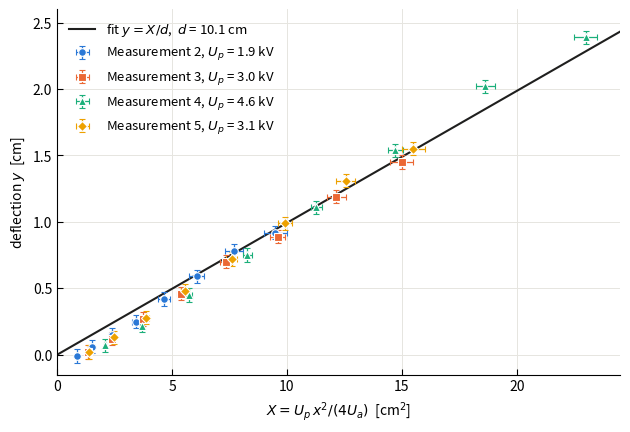

Source code (Python):
import numpy as np
import matplotlib.pyplot as plt

# Settings
U_a = 5.0            # accelerating voltage [kV]
dU_p = 0.1           # uncertainty plate voltage [kV]
dy = 0.05            # readout uncertainty y [cm]
x = np.arange(3, 11) # positions where y is read [cm]

# Measurements: plate voltage [kV] and deflection y [cm] at x = 3..10 cm
data = {
    "Measurement 2": (1.9, [-0.01, 0.06, 0.15, 0.25, 0.42, 0.59, 0.78, 0.92]),
    "Measurement 3": (3.0, [0.02, 0.12, 0.27, 0.46, 0.70, 0.89, 1.19, 1.45]),
    "Measurement 4": (4.6, [0.07, 0.22, 0.45, 0.75, 1.11, 1.54, 2.02, 2.39]),
    "Measurement 5": (3.1, [0.02, 0.13, 0.28, 0.48, 0.72, 0.99, 1.31, 1.55]),
}

colors = ["#2a78d6", "#eb6834", "#1baf7a", "#eda100"]
markers = ["o", "s", "^", "D"]

fig, ax = plt.subplots(figsize=(6.4, 4.4), dpi=200)

X_all, y_all = [], []
for (name, (U_p, y)), c, m in zip(data.items(), colors, markers):
    y = np.array(y)
    X = U_p * x**2 / (4 * U_a)        # X = U_p x^2 / (4 U_a)  [cm^2]
    dX = dU_p * x**2 / (4 * U_a)
    ax.errorbar(X, y, xerr=dX, yerr=dy, fmt=m, ms=5.5, color=c, mec="white",
                mew=0.8, elinewidth=0.9, capsize=2,
                label=f"{name}, $U_p$ = {U_p} kV", zorder=3)
    X_all += list(X)
    y_all += list(y)

X_all = np.array(X_all)
y_all = np.array(y_all)

# Least-squares fit y = s*X through the origin, s = 1/d
s = np.sum(X_all * y_all) / np.sum(X_all**2)
res = y_all - s * X_all
ds = np.sqrt(np.sum(res**2) / (len(X_all) - 1) / np.sum(X_all**2))
d = 1 / s

# Total uncertainty: fit + U_a (0.1/5) + U_p (about 3.3 %)
rel = np.sqrt((ds / s)**2 + (0.1 / U_a)**2 + 0.033**2)
print(f"slope 1/d = {s:.4f} +/- {ds:.4f} 1/cm")
print(f"d = {d:.2f} +/- {d * rel:.2f} cm")

t = np.linspace(0, 25, 50)
ax.plot(t, s * t, color="#1f1f1e", lw=1.5, zorder=2,
        label=f"fit $y = X/d$,  $d$ = {d:.1f} cm")

ax.set_xlabel(r"$X = U_p\,x^2/(4U_a)$  [cm$^2$]")
ax.set_ylabel(r"deflection $y$  [cm]")
ax.set_xlim(0, 24.5)
ax.set_ylim(-0.15, 2.6)
ax.grid(True, color="#e6e5e0", lw=0.7)
ax.set_axisbelow(True)
ax.spines["top"].set_visible(False)
ax.spines["right"].set_visible(False)
ax.tick_params(direction="in", length=4)
ax.legend(frameon=False, fontsize=9.5, loc="upper left")

fig.tight_layout()
fig.savefig("A7_plate_separation.png")
plt.show()
